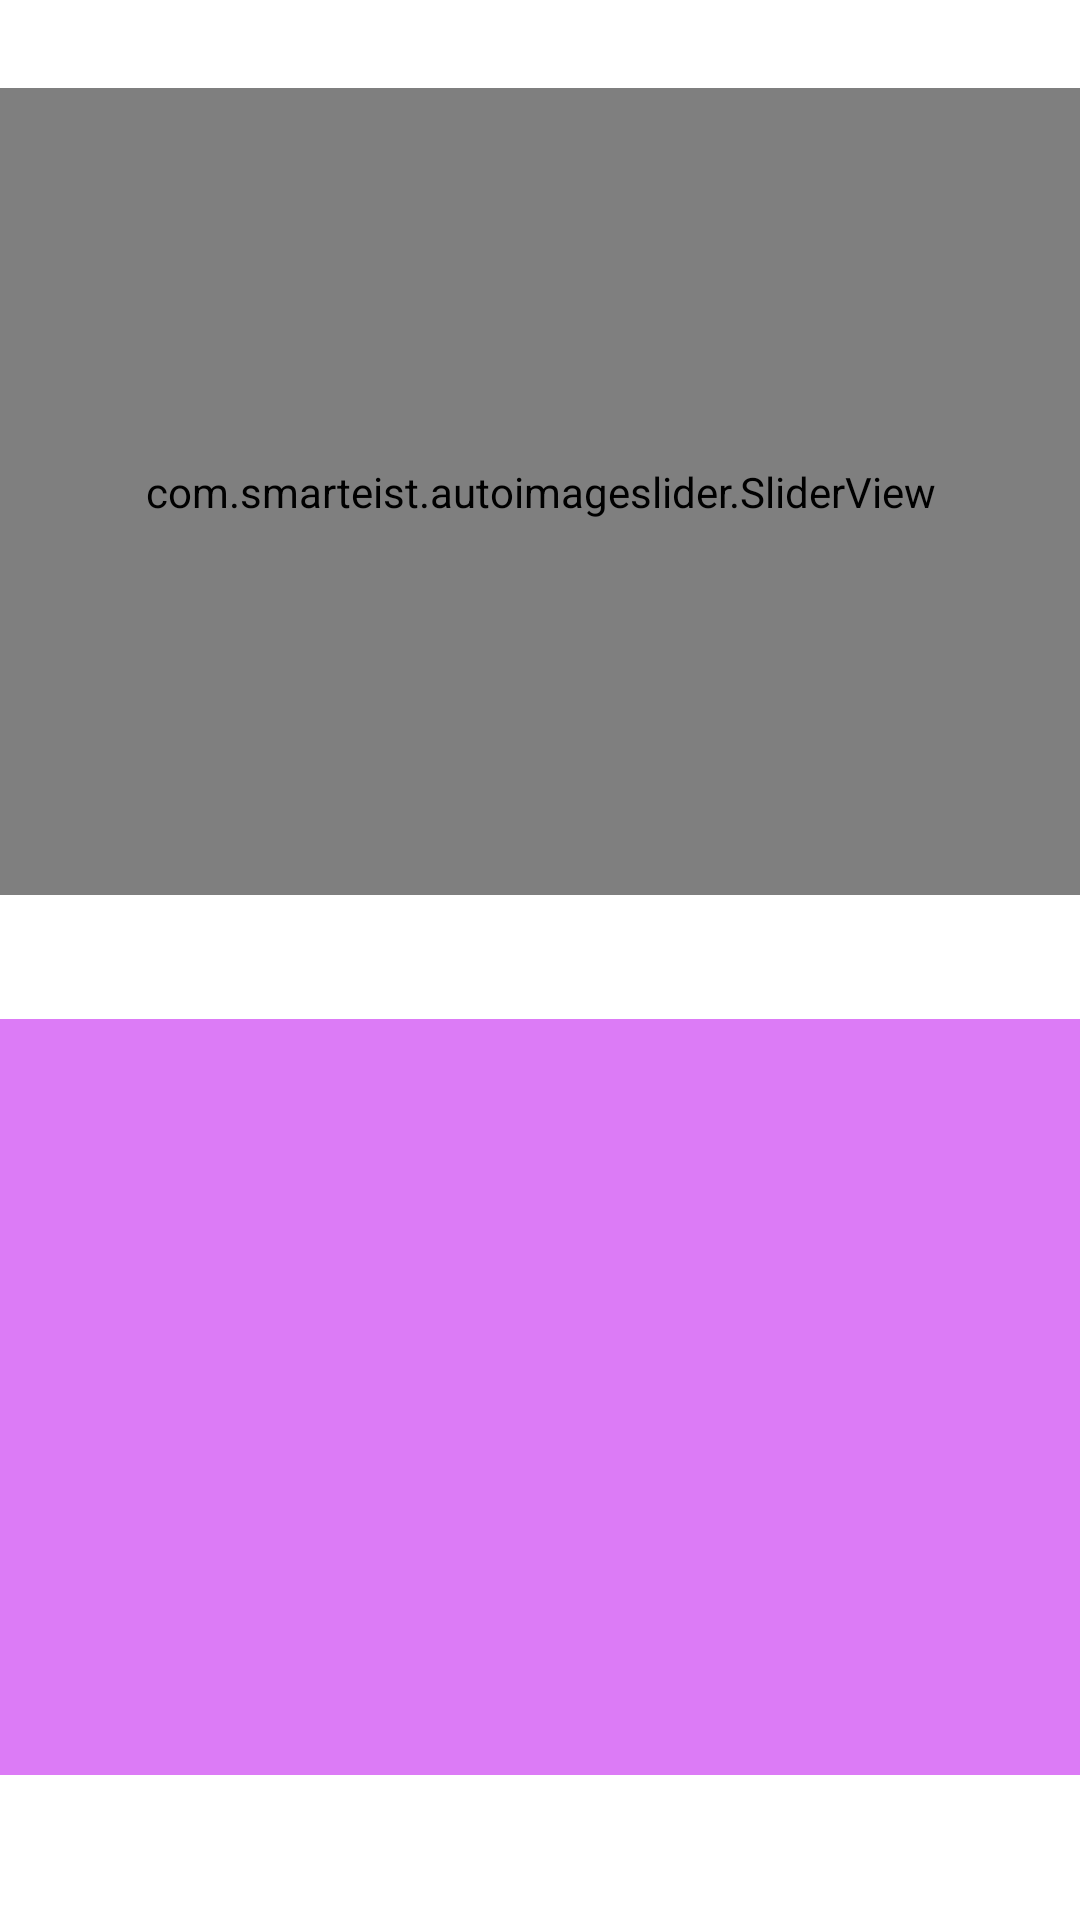

Reconstruct the res/layout file that produces this screen, plus the resources it refers to.
<!-- AndroidManifest.xml: application theme Theme.Image_slider_EasyPay -->
<!-- res/layout/activity_main.xml -->
<?xml version="1.0" encoding="utf-8"?>
<androidx.constraintlayout.widget.ConstraintLayout xmlns:android="http://schemas.android.com/apk/res/android"
    xmlns:app="http://schemas.android.com/apk/res-auto"
    xmlns:tools="http://schemas.android.com/tools"
    android:layout_width="match_parent"
    android:layout_height="match_parent"
    android:background="@color/cool"
    tools:context=".MainActivity">

    


    
    <com.smarteist.autoimageslider.SliderView
        android:id="@+id/slider"
        android:layout_width="411dp"
        android:layout_height="269dp"
        android:background="@color/colorAccent"
        android:layout_centerInParent="true"
        app:layout_constraintBottom_toBottomOf="parent"
        app:layout_constraintEnd_toEndOf="parent"
        app:layout_constraintStart_toStartOf="parent"
        app:layout_constraintTop_toTopOf="parent"
        app:layout_constraintVertical_bias="0.079"
        app:sliderAnimationDuration="600"
        app:sliderAutoCycleDirection="back_and_forth"
        app:sliderIndicatorAnimationDuration="600"
        app:sliderIndicatorEnabled="true"
        app:sliderIndicatorGravity="center_horizontal|bottom"
        app:sliderIndicatorMargin="15dp"
        app:sliderIndicatorOrientation="horizontal"
        app:sliderIndicatorPadding="3dp"
        app:sliderIndicatorRadius="2dp"
        app:sliderIndicatorSelectedColor="#0942ED"
        app:sliderIndicatorUnselectedColor="#FFF"
        app:sliderScrollTimeInSec="1" />

    <androidx.viewpager.widget.ViewPager
        android:id="@+id/viewPagerMain"
        android:layout_width="411dp"
        android:layout_height="252dp"
        android:background="#DC7BF6"
        app:layout_constraintBottom_toBottomOf="parent"
        app:layout_constraintEnd_toEndOf="parent"
        app:layout_constraintHorizontal_bias="0.529"
        app:layout_constraintStart_toStartOf="parent"
        app:layout_constraintTop_toBottomOf="@+id/slider"
        app:layout_constraintVertical_bias="0.46" />

</androidx.constraintlayout.widget.ConstraintLayout>
<!-- resources referenced by this layout -->
<resources>
  <style name="Theme.Image_slider_EasyPay" parent="Theme.MaterialComponents.DayNight.DarkActionBar">
          
          <item name="colorPrimary">@color/purple_500</item>
          <item name="colorPrimaryVariant">@color/purple_700</item>
          <item name="colorOnPrimary">@color/white</item>
          
          <item name="colorSecondary">@color/teal_200</item>
          <item name="colorSecondaryVariant">@color/teal_700</item>
          <item name="colorOnSecondary">@color/black</item>
          
          <item name="android:statusBarColor" tools:targetApi="l">?attr/colorPrimaryVariant</item>
          
      </style>
  <!-- not gathered from this repository: default colours our renderer supplied (Android Studio template values) -->
  <color name="purple_500">#FF6200EE</color>
  <color name="purple_700">#FF3700B3</color>
  <color name="teal_200">#FF03DAC5</color>
  <color name="teal_700">#FF018786</color>
  <color name="black">#FF000000</color>
  <color name="white">#FFFFFFFF</color>
  <color name="colorAccent">#FF03DAC5</color>
</resources>
